Run: headless pygame with SDL's dummy video driver; simulated clock (each Clock.tick advances the game by its frame time, no real sleeping); random seed 0; keys injected as events and as key.get_pressed() state; no mouse input.
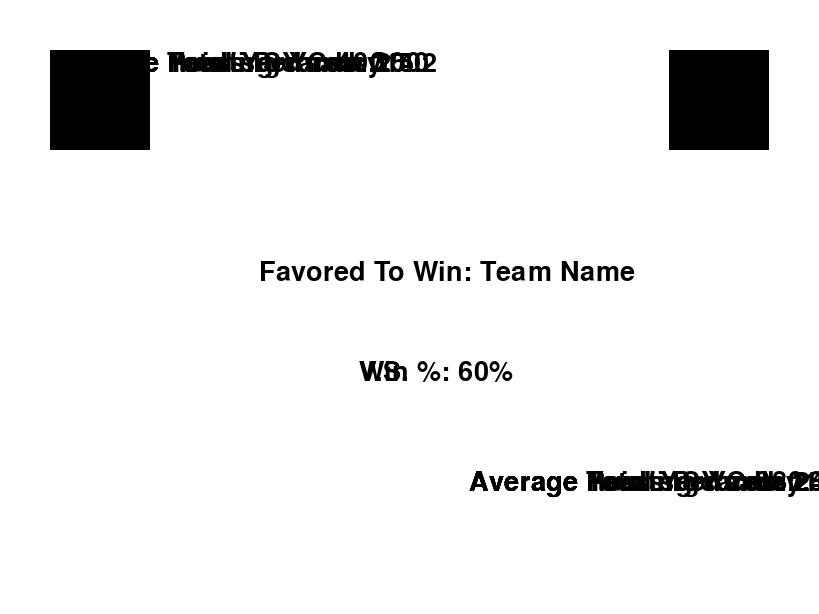
Frame 1 of 4 · flips 1–60 · no input
Frame 2 of 4 · flips 61–180 · tapped SPACE, RETURN · held RIGHT (→), D · screen unchanged from frame 1, image omitted
Frame 3 of 4 · flips 181–300 · held DOWN (↓), S · screen unchanged from frame 2, image omitted
Frame 4 of 4 · flips 301–420 · held LEFT (←), A, UP (↑), W · screen unchanged from frame 3, image omitted

The pygame program that drew these frames:

# Import And Initialize Pygame
import pygame
import sys
pygame.init()

# Get User Display Info
screenInfo = pygame.display.Info()
screenWidth = screenInfo.current_w  # Full screen width
screenHeight = screenInfo.current_h  # Full screen height

# Set Program Window Dimensions
windowWidth = int(screenWidth * 0.8)  # 80% of the screen width
windowHeight = int(screenHeight * 0.8)  # 80% of the screen height

# Create Bordered Window
screen = pygame.display.set_mode((windowWidth, windowHeight), pygame.RESIZABLE)
pygame.display.set_caption("Team Comparison")

# Color Values
WHITE = (255, 255, 255)
BLACK = (0, 0, 0)

# Font
font = pygame.font.Font(None, 40)  # Default font, size 40

# Logo
# Black Placeholder
teamLogo = pygame.Surface((100, 100))
teamLogo.fill(BLACK)

# Team Data
team1Data = {
    "name": "Team 1",
    "stats": ["Average Points Scored: 30", "Average Total Yards: 400",
              "Average Yards Per Carry: 4.2", "Average Passing Yards: 250",
              "Average Rushing Yards: 150"]
}

team2Data = {
    "name": "Team 2",
    "stats": ["Average Points Scored: 28", "Average Total Yards: 380",
              "Average Yards Per Carry: 3.8", "Average Passing Yards: 240",
              "Average Rushing Yards: 140"]
}

favoredTeam = "Favored To Win: Team Name"
winPercent = "Win %: 60%"

# Function To Write Text
def writeText(text, xCoor, yCoor, color=BLACK):
    textSurface = font.render(text, True, color)
    screen.blit(textSurface, (xCoor, xCoor))

# Main Loop
running = True
while running:
    for event in pygame.event.get():
        if event.type == pygame.QUIT:
            running = False

    # White Background Placeholder
    screen.fill(WHITE)

    # Draw Team Left Side
    screen.blit(teamLogo, (50, 50))
    writeText(team1Data["name"], 50, 160)
    for i, stat in enumerate(team1Data["stats"]):
        writeText(stat, 50, 200 + i * 30)

    # Draw VS
    writeText("V.S.", windowWidth // 2 - 50, windowHeight // 2 - 20, BLACK)

    # Draw Team 2 Right Side
    screen.blit(teamLogo, (windowWidth - 150, 50))
    writeText(team2Data["name"], windowWidth - 150, 160)
    for i, stat in enumerate(team2Data["stats"]):
        writeText(stat, windowWidth - 350, 200 + i * 30)

    # Draw Favored Team Section
    writeText(favoredTeam, windowWidth // 2 - 150, 20)
    writeText(winPercent, windowWidth // 2 - 50, 60)

    # Refresh Display
    pygame.display.flip()

# Quit Pygame
pygame.quit()
sys.exit()
